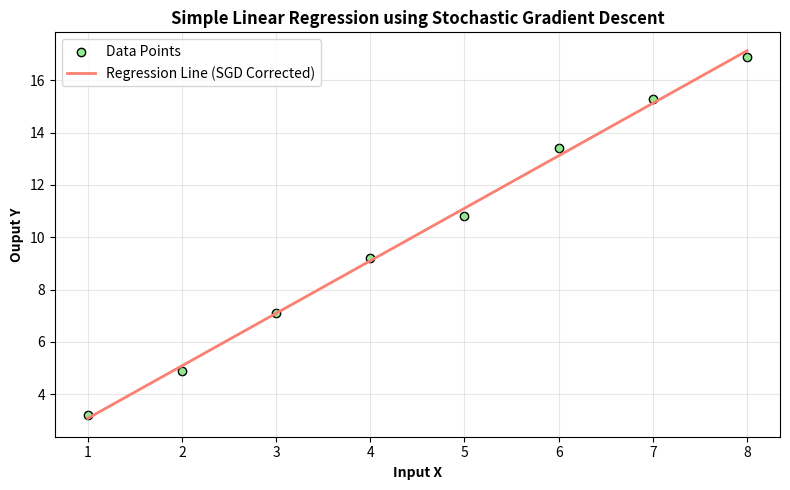

Source code (Python):
import numpy as np 
import pandas as pd
import matplotlib.pyplot as plt

X = np.array([1,2,3,4,5,6,7,8])
y = np.array([3.2,4.9,7.1,9.2,10.8,13.4,15.3,16.9])

def stochastic_gradient_decent_corrected(x, y):
    theta_j = 0.0  # Slope (m)
    theta_0 = 0.0  # Intercept (b)
    epochs = 600  # Now represents 600 full passes over the data
    learning_rate = 0.005 # Reduced for better stability
    m = len(y)
    
    # Combine X and y for easy simultaneous shuffling
    data = np.c_[x, y]
    
    for i in range(epochs):
        # Shuffle the data at the start of each epoch for true SGD
        np.random.shuffle(data)
        x_shuffled = data[:, 0]
        y_shuffled = data[:, 1]
        
        # Iterate over all samples (one update per sample)
        for k in range(m):
            # Select the single sample
            x_i = x_shuffled[k]
            y_i = y_shuffled[k]
            
            # Prediction and Error
            y_predicted_i = (theta_j * x_i) + theta_0
            error_i = y_predicted_i - y_i
            
            # SGD Gradient Update (based on ONE sample)
            gradient_j = error_i * x_i
            gradient_0 = error_i
            
            # Parameter Update
            theta_j = theta_j - learning_rate * gradient_j
            theta_0 = theta_0 - learning_rate * gradient_0

        # Calculate cost after the full epoch (using the current parameters and ALL data)
        y_predicted_total = (theta_j * x) + theta_0
        errors = y_predicted_total - y
        cost_func = (1/(2*m)) * np.sum(np.square(errors))
        
        if i % 50 == 0:
            print(f"Epoch:{i}: m={theta_j:.4f}, b={theta_0:.4f}, Cost={cost_func:.4f}")

    # Return the scalar values from the final one-element arrays
    return theta_j, theta_0


m_actual, b_actual = stochastic_gradient_decent_corrected(X, y)
print("\n--- Final Results ---")
print("Value of slope (m) and intercept (b):")
print(f"slope(m): {m_actual:.4f}")
print(f"intercept(b): {b_actual:.4f}")

line = (m_actual * X) + b_actual

# Visualization
plt.figure(figsize=(8, 5))
plt.scatter(X, y, color='lightgreen', label='Data Points', edgecolors='black')
plt.plot(X, line, label='Regression Line (SGD Corrected)', color='salmon', linewidth=2)
plt.title("Simple Linear Regression using Stochastic Gradient Descent", fontweight='bold')
plt.xlabel("Input X", fontweight='bold')
plt.ylabel("Ouput Y", fontweight='bold')
plt.grid(True, alpha=0.3)
plt.legend()
plt.tight_layout()
plt.show()
